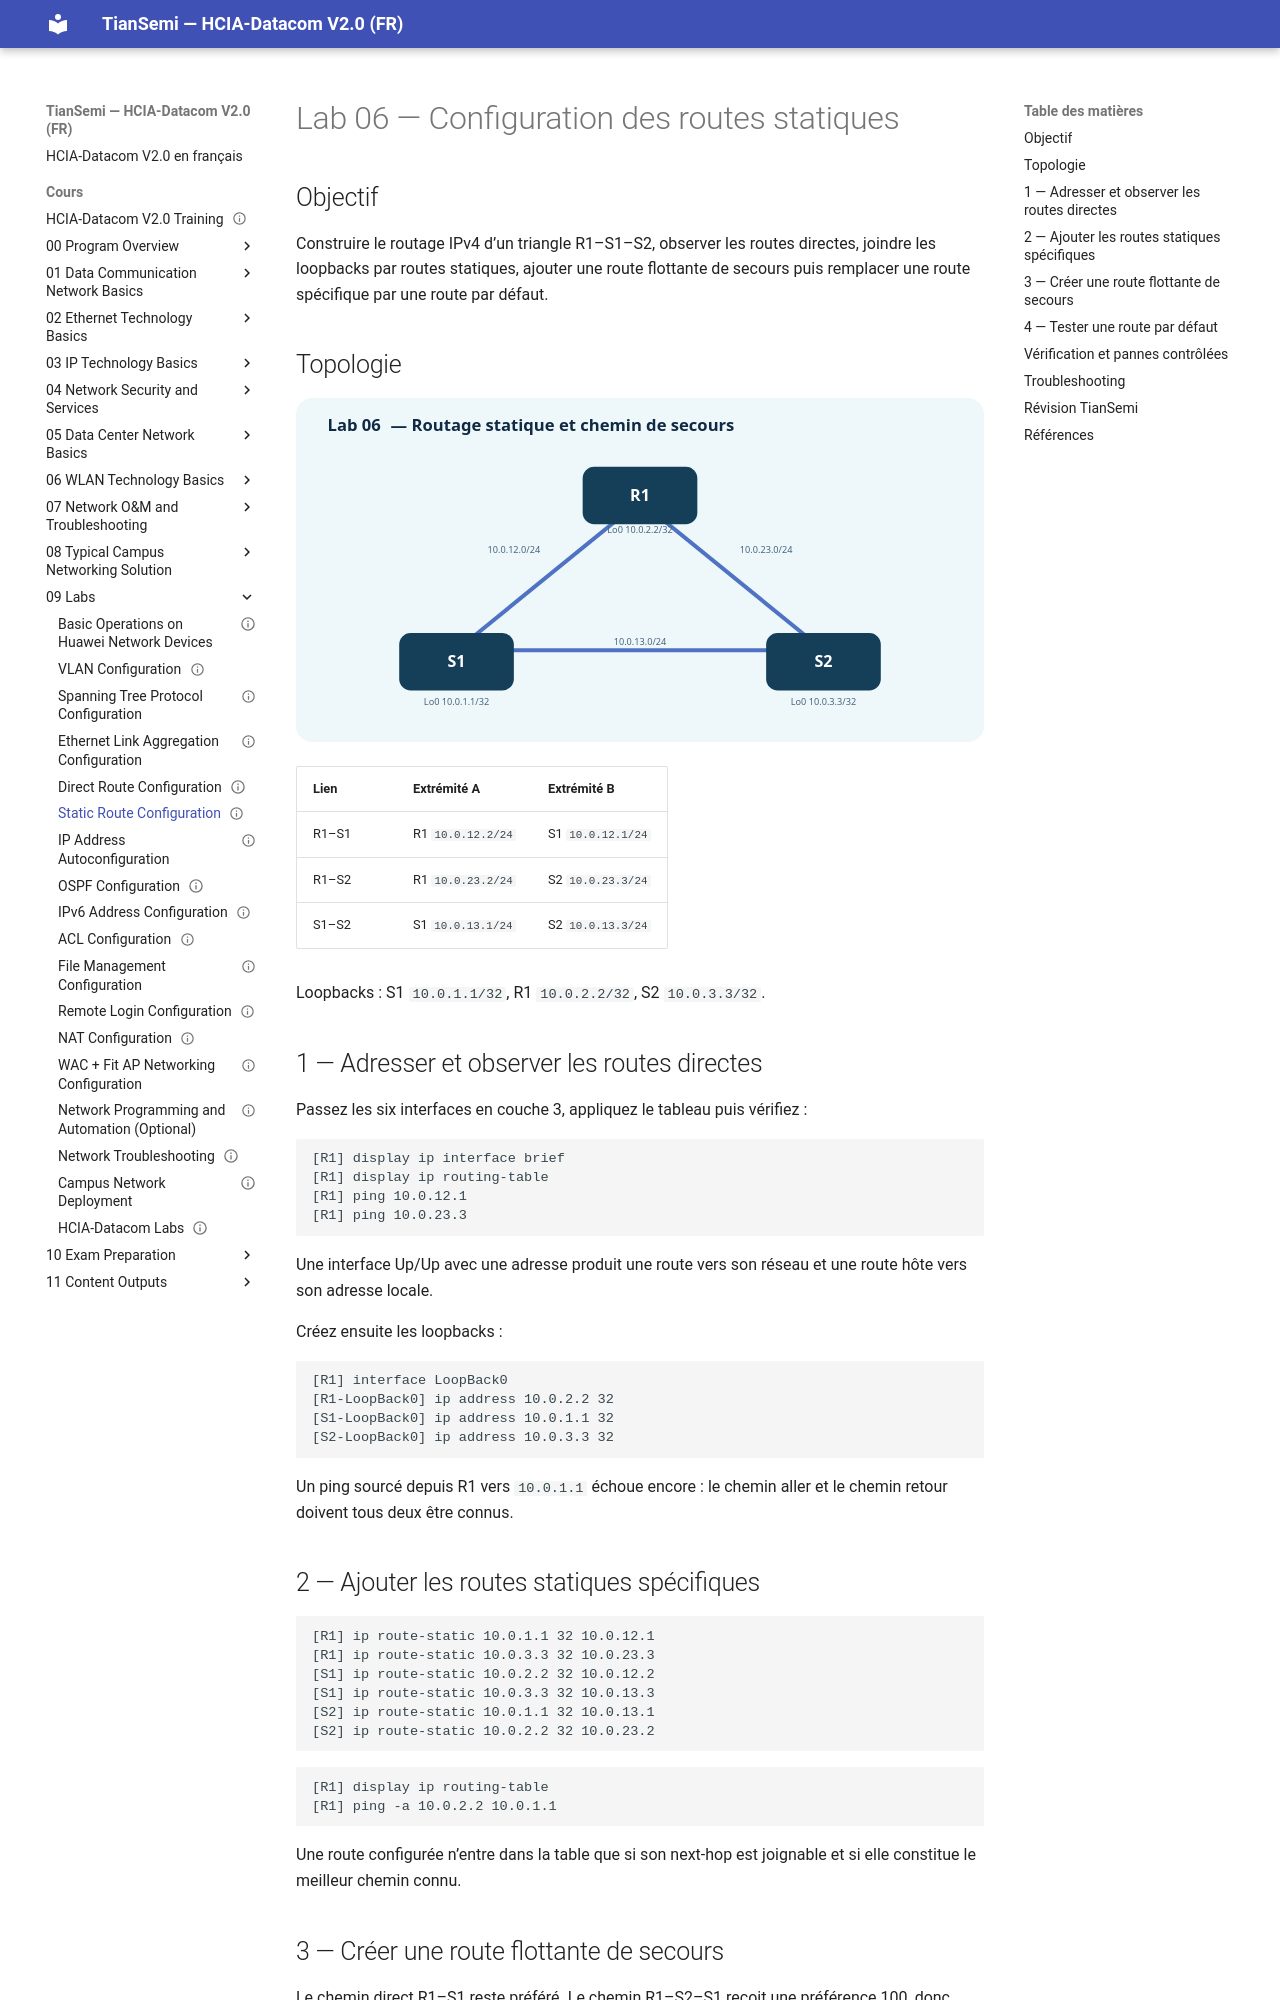

repository: tiansemi/hcia-datacom-fr · page: cours/09 Labs/06 Static Route Configuration/index.html · generator: mkdocs

---
id: HUA-HCIA-LAB-006
title: "Static Route Configuration"
official_title: "Static Route Configuration"
category: "Huawei HCIA-Datacom Lab"
domain: "Datacom"
vendor: "Huawei"
certification: "HCIA-Datacom"
version: "V2.0"
difficulty: "intermediate"
status: "draft"
author: "MOULO OHOLO Jean Noel"
reviewed: false
created: 2026-08-11
updated: 2026-08-11
module: "09 Labs"
type: "lab"
source: "HCIA-Datacom V2.0 Lab Guide"
source_pages: "PDF 79-94 (guide pages 77-92)"
lab_required: true
tags: [huawei, hcia, datacom, lab, static-route, floating-route, default-route, loopback]
devices: [R1, S1, S2]
commands: [ip route-static, display ip routing-table, ping, tracert]
publication_status: "not-started"
site_url:
---

# Lab 06 — Configuration des routes statiques

## Objectif

Construire le routage IPv4 d’un triangle R1–S1–S2, observer les routes directes, joindre les loopbacks par routes statiques, ajouter une route flottante de secours puis remplacer une route spécifique par une route par défaut.

## Topologie

![Triangle de routage statique R1, S1 et S2](<../../assets/diagrammes/09 Labs/lab06-static-routing-topology-fr.svg>)

| Lien | Extrémité A | Extrémité B |
| --- | --- | --- |
| R1–S1 | R1 `10.0.12.2/24` | S1 `10.0.12.1/24` |
| R1–S2 | R1 `10.0.23.2/24` | S2 `10.0.23.3/24` |
| S1–S2 | S1 `10.0.13.1/24` | S2 `10.0.13.3/24` |

Loopbacks : S1 `10.0.1.1/32`, R1 `10.0.2.2/32`, S2 `10.0.3.3/32`.

## 1 — Adresser et observer les routes directes

Passez les six interfaces en couche 3, appliquez le tableau puis vérifiez :

```text
[R1] display ip interface brief
[R1] display ip routing-table
[R1] ping 10.0.12.1
[R1] ping 10.0.23.3
```

Une interface Up/Up avec une adresse produit une route vers son réseau et une route hôte vers son adresse locale.

Créez ensuite les loopbacks :

```text
[R1] interface LoopBack0
[R1-LoopBack0] ip address 10.0.2.2 32
[S1-LoopBack0] ip address 10.0.1.1 32
[S2-LoopBack0] ip address 10.0.3.3 32
```

Un ping sourcé depuis R1 vers `10.0.1.1` échoue encore : le chemin aller et le chemin retour doivent tous deux être connus.

## 2 — Ajouter les routes statiques spécifiques

```text
[R1] ip route-static 10.0.1.1 32 10.0.12.1
[R1] ip route-static 10.0.3.3 32 10.0.23.3
[S1] ip route-static 10.0.2.2 32 10.0.12.2
[S1] ip route-static 10.0.3.3 32 10.0.13.3
[S2] ip route-static 10.0.1.1 32 10.0.13.1
[S2] ip route-static 10.0.2.2 32 10.0.23.2
```

```text
[R1] display ip routing-table
[R1] ping -a 10.0.2.2 10.0.1.1
```

Une route configurée n’entre dans la table que si son next-hop est joignable et si elle constitue le meilleur chemin connu.
